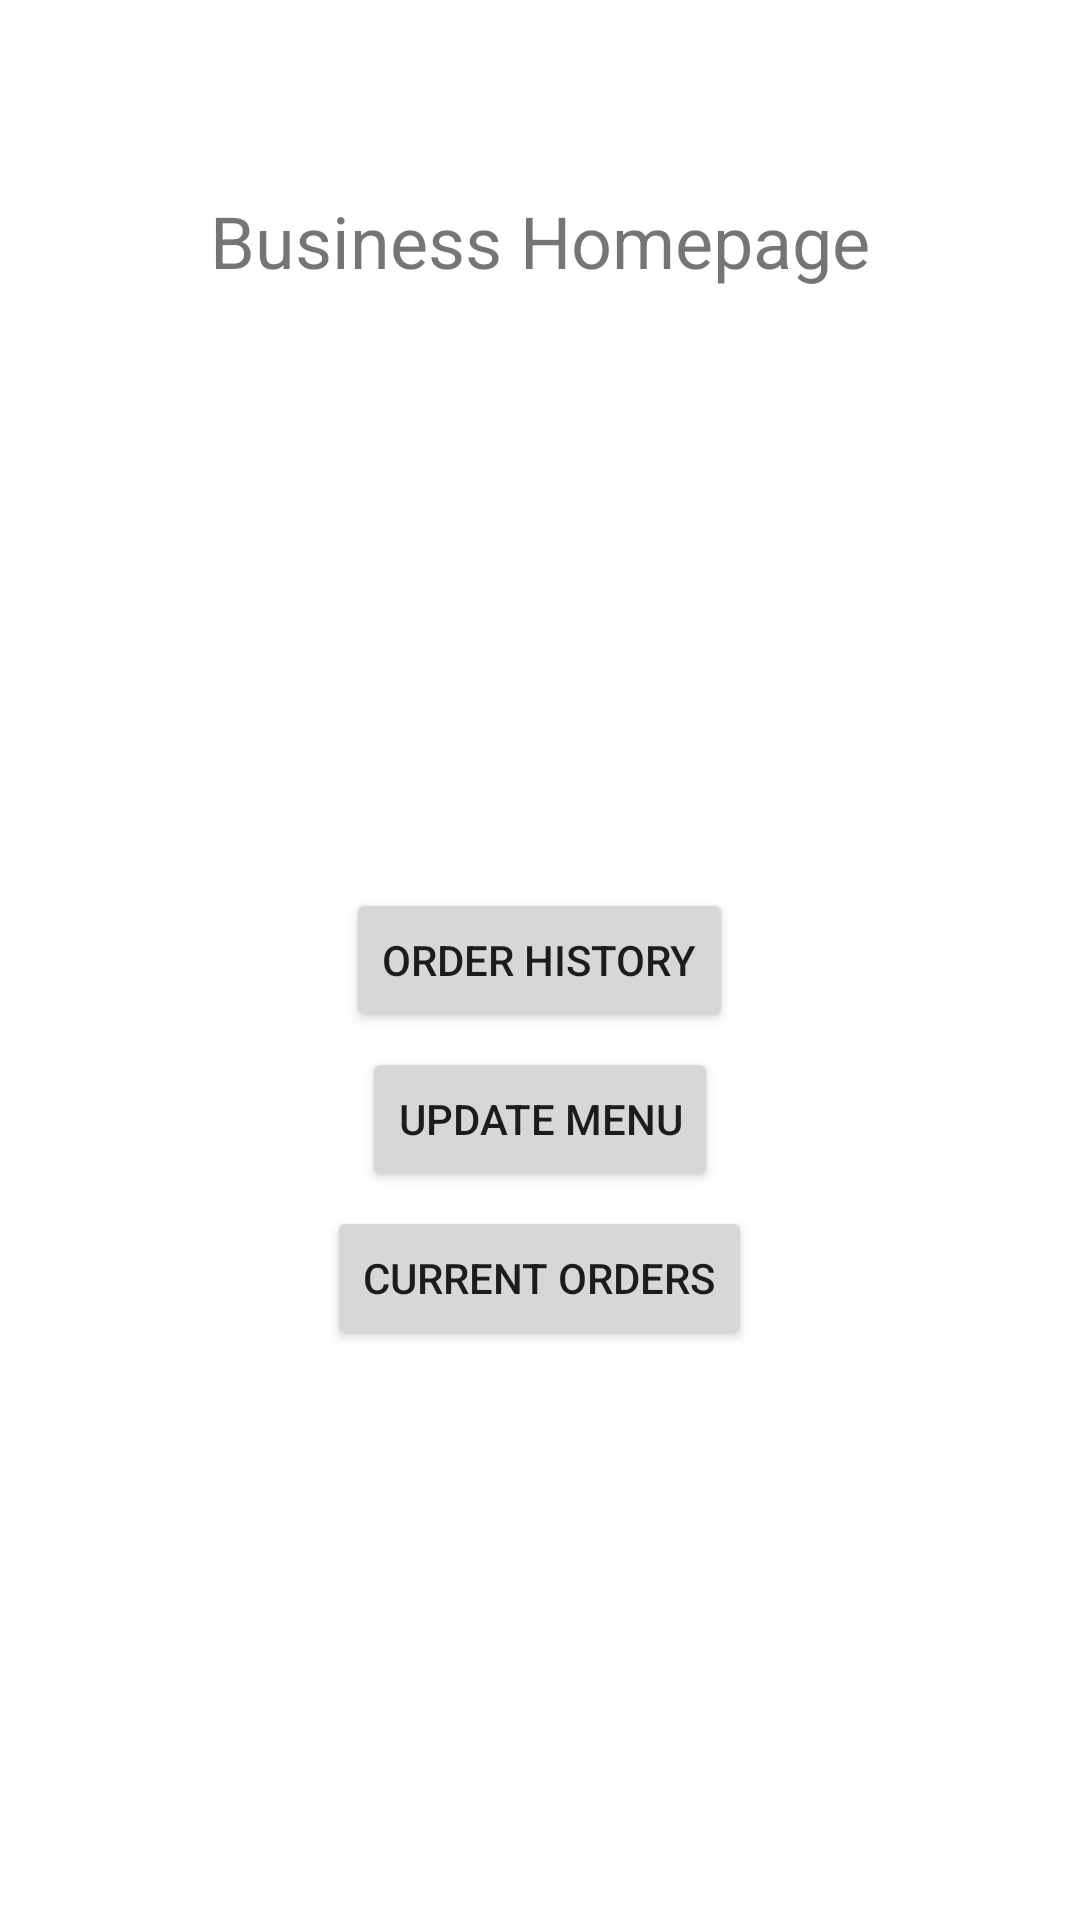

Android layout source for this screen:
<!-- AndroidManifest.xml: application theme Theme.Yummers -->
<!-- res/layout/activity_business_homepage.xml -->
<?xml version="1.0" encoding="utf-8"?>
<RelativeLayout xmlns:android="http://schemas.android.com/apk/res/android"
    xmlns:app="http://schemas.android.com/apk/res-auto"
    xmlns:tools="http://schemas.android.com/tools"
    android:id="@+id/relativeLayout"
    android:layout_width="match_parent"
    android:layout_height="match_parent"
    tools:context=".BusinessHomepageActivity">

    <TextView
        android:id="@+id/textView4"
        android:layout_width="wrap_content"
        android:layout_height="wrap_content"
        android:text="@string/business_homepage"
        android:textSize="24dp"
        android:layout_centerHorizontal="true"
        android:layout_marginTop="64dp"/>

    <Button
        android:id="@+id/button3"
        android:layout_width="wrap_content"
        android:layout_height="wrap_content"
        android:text="@string/order_history"
        android:layout_centerHorizontal="true"
        android:layout_centerVertical="true"/>

    <Button
        android:id="@+id/button"
        android:layout_width="wrap_content"
        android:layout_height="wrap_content"
        android:text="@string/update_menu"
        android:layout_below="@+id/button3"
        android:layout_centerHorizontal="true"
        android:layout_marginTop="5dp"/>

    <Button
        android:id="@+id/button2"
        android:layout_width="wrap_content"
        android:layout_height="wrap_content"
        android:text="@string/current_orders"
        android:layout_below="@+id/button"
        android:layout_centerHorizontal="true"
        android:layout_marginTop="5dp"/>

</RelativeLayout>
<!-- resources referenced by this layout -->
<resources>
  <string name="business_homepage">Business Homepage</string>
  <string name="current_orders">Current Orders</string>
  <string name="order_history">Order History</string>
  <string name="update_menu">Update Menu</string>
  <style name="Theme.Yummers" parent="Theme.MaterialComponents.DayNight.DarkActionBar">
          
          <item name="colorPrimary">@color/purple_500</item>
          <item name="colorPrimaryVariant">@color/purple_700</item>
          <item name="colorOnPrimary">@color/white</item>
          
          <item name="colorSecondary">@color/teal_200</item>
          <item name="colorSecondaryVariant">@color/teal_700</item>
          <item name="colorOnSecondary">@color/black</item>
          
          <item name="android:statusBarColor" tools:targetApi="l">?attr/colorPrimaryVariant</item>
          
      </style>
  <!-- not gathered from this repository: default colours our renderer supplied (Android Studio template values) -->
  <color name="purple_500">#FF6200EE</color>
  <color name="purple_700">#FF3700B3</color>
  <color name="teal_200">#FF03DAC5</color>
  <color name="teal_700">#FF018786</color>
  <color name="black">#FF000000</color>
  <color name="white">#FFFFFFFF</color>
</resources>
